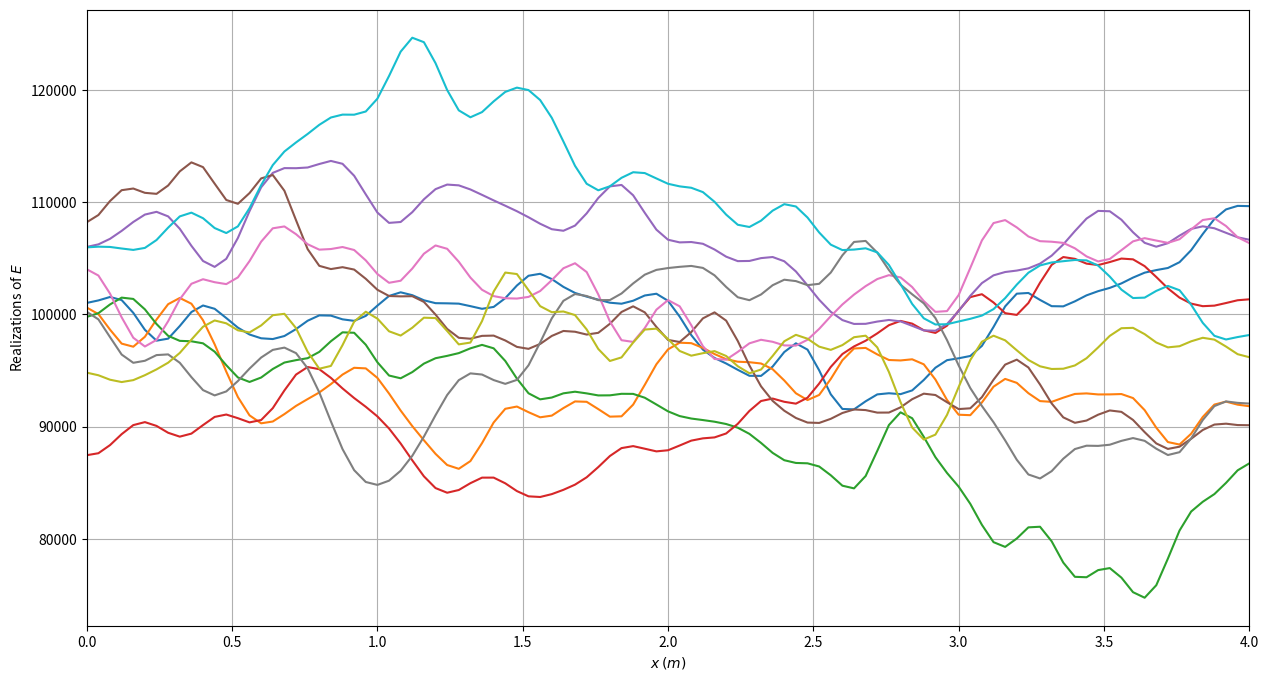
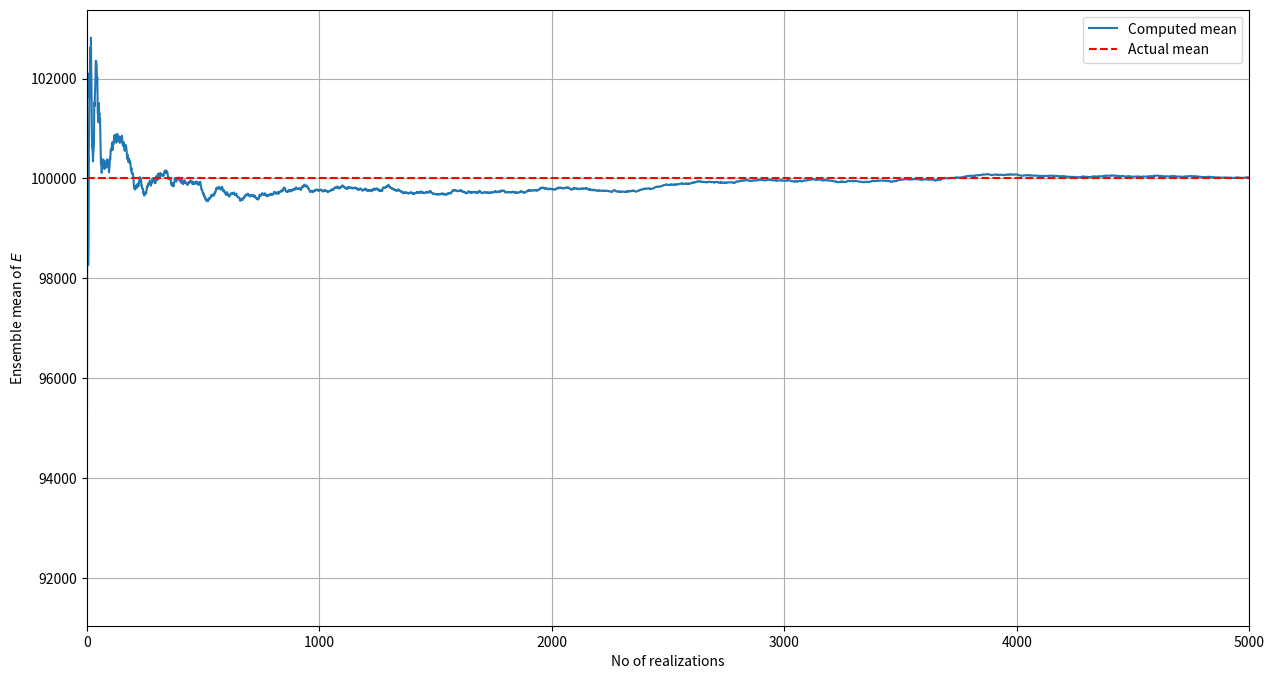
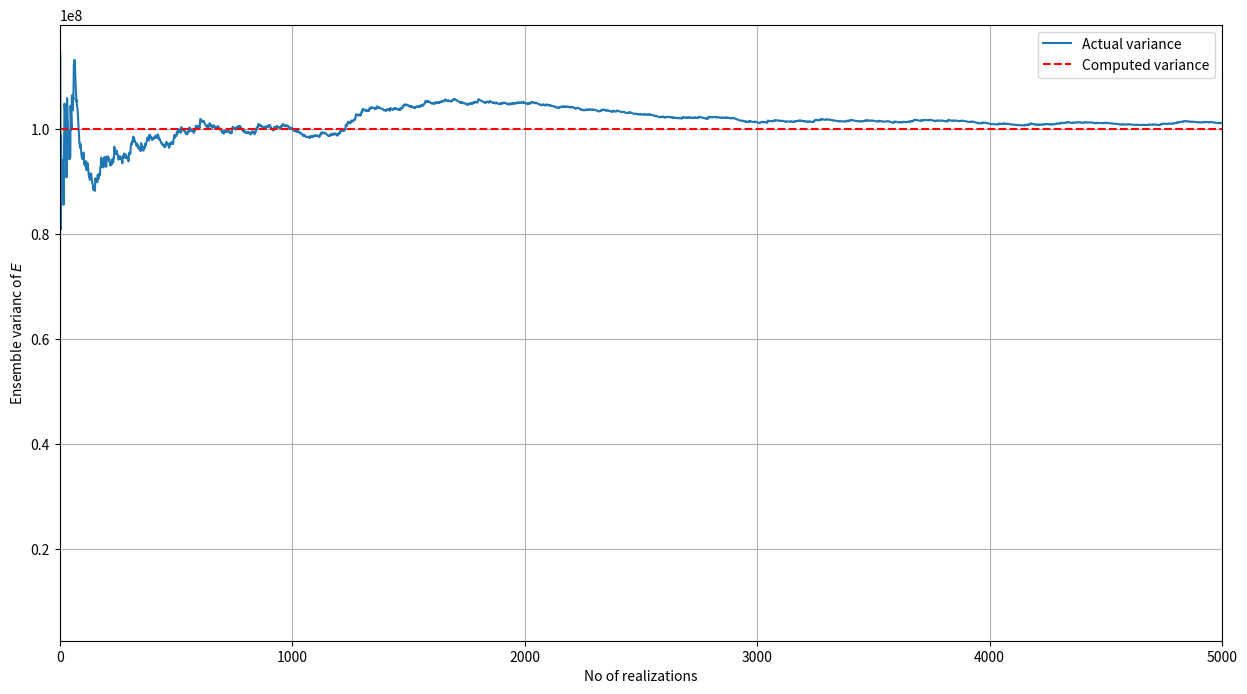

Source code (Python) for these figures, in order:
# Copyright (C) 2016 - 2025 ANSYS, Inc. and/or its affiliates.
# SPDX-License-Identifier: MIT
#
#
# Permission is hereby granted, free of charge, to any person obtaining a copy
# of this software and associated documentation files (the "Software"), to deal
# in the Software without restriction, including without limitation the rights
# to use, copy, modify, merge, publish, distribute, sublicense, and/or sell
# copies of the Software, and to permit persons to whom the Software is
# furnished to do so, subject to the following conditions:
#
# The above copyright notice and this permission notice shall be included in all
# copies or substantial portions of the Software.
#
# THE SOFTWARE IS PROVIDED "AS IS", WITHOUT WARRANTY OF ANY KIND, EXPRESS OR
# IMPLIED, INCLUDING BUT NOT LIMITED TO THE WARRANTIES OF MERCHANTABILITY,
# FITNESS FOR A PARTICULAR PURPOSE AND NONINFRINGEMENT. IN NO EVENT SHALL THE
# AUTHORS OR COPYRIGHT HOLDERS BE LIABLE FOR ANY CLAIM, DAMAGES OR OTHER
# LIABILITY, WHETHER IN AN ACTION OF CONTRACT, TORT OR OTHERWISE, ARISING FROM,
# OUT OF OR IN CONNECTION WITH THE SOFTWARE OR THE USE OR OTHER DEALINGS IN THE
# SOFTWARE.

import math
import random
import numpy as np
from typing import Tuple, Callable


def find_solution(
    func: Callable[[float], float],
    derivative_func: Callable[[float], float],
    acceptable_solution_error: float,
    solution_range: Tuple[float, float],
) -> float:
    """Find the solution of g(x) = 0 within solution range where g(x) is non-linear.

    Parameters
    ----------
    func : Callable[float, float]
        The function definition
    derivative_func : Callable[float, float]
        The derivative of the above function
    acceptable_solution_error : float
        Error at which the solution is acceptable
    solution_range : Tuple[float, float]
        The range within which the solution will be searched

    Returns
    -------
    float
        Solution to g(x) = 0
    """

    current_guess = random.uniform(*solution_range)
    iteration_counter = 1

    while True:
        if iteration_counter > 100:
            iteration_counter = 1
            current_guess = random.uniform(*solution_range)
            continue

        updated_guess = current_guess - func(current_guess) / derivative_func(current_guess)
        error = abs(updated_guess - current_guess)

        if error < acceptable_solution_error and not (
            solution_range[0] < updated_guess < solution_range[1]
        ):
            current_guess = random.uniform(*solution_range)
            continue
        elif error < acceptable_solution_error and (
            solution_range[0] < updated_guess < solution_range[1]
        ):
            return updated_guess

        current_guess = updated_guess
        iteration_counter += 1


def evaluate_KL_cosine_terms(
    domain: Tuple[float, float], correl_length_param: float, min_eigen_value: float
) -> Tuple[np.ndarray, np.ndarray, np.ndarray]:
    """Build array of eigenvalues and constants of the cosine terms in the KL expansion of a gaussian stochastic process.

    Parameters
    ----------
    domain : Tuple[float, float]
        Domain over which the KL representation of the stochastic process should be found
    correl_length_param : float
        Correlation length parameter of the autocorrelation function of the process
    min_eigen_value : float
        Minimum eigenvalue to achieve require accuracy

    Returns
    -------
    Tuple[np.ndarray, np.ndarray, np.ndarray]
        Arrays of frequencies, eigenvalues, and constants of retained cosine terms (P in total) in the KL expansion
    """

    A = (domain[1] - domain[0]) / 2  # Symmetric domain parameter -> [-A, A]

    frequency_array = []
    cosine_eigen_values_array = []
    cosine_constants_array = []

    # Define the functions related to the sine terms
    def func(w_n):
        return 1 / correl_length_param - w_n * math.tan(w_n * A)

    def deriv_func(w_n):
        return -w_n * A / math.cos(w_n * correl_length_param) ** 2 - math.tan(w_n * A)

    def eigen_value(w_n):
        return (2 * correl_length_param) / (1 + (correl_length_param * w_n) ** 2)

    def cosine_constant(w_n):
        return 1 / (A + (math.sin(2 * w_n * A) / (2 * w_n))) ** 0.5

    # Build the array of eigenvalues and constant terms for the accuracy required
    for n in range(1, 100):
        # start solving here
        acceptable_solution_error = 1e-10
        solution_range = [(n - 1) * math.pi / A, (n - 0.5) * math.pi / A]
        solution = find_solution(func, deriv_func, acceptable_solution_error, solution_range)

        frequency_array.append(solution)
        cosine_eigen_values_array.append(eigen_value(solution))
        cosine_constants_array.append(cosine_constant(solution))
        if eigen_value(solution) < min_eigen_value:
            break

    return (
        np.array(frequency_array),
        np.array(cosine_eigen_values_array),
        np.array(cosine_constants_array),
    )


def evaluate_KL_sine_terms(
    domain: Tuple[float, float], correl_length_param: float, min_eigen_value: float
) -> Tuple[np.ndarray, np.ndarray, np.ndarray]:
    """Build array of eigenvalues and constants of the sine terms in the KL expansion of a gaussian stochastic process.

    Parameters
    ----------
    domain : Tuple[float, float]
        Domain over which the KL representation of the stochastic process should be found
    correl_length_param : float
        Correlation length parameter of the autocorrelation function of the process
    min_eigen_value : float
        Minimum eigenvalue to achieve require accuracy

    Returns
    -------
    Tuple[np.ndarray, np.ndarray, np.ndarray]
        Arrays of frequencies, eigenvalues, and constants of retained sine terms (Q in total) in the KL expansion
    """

    A = (domain[1] - domain[0]) / 2  # Symmetric domain parameter -> [-A, A]

    frequency_array = []
    sine_eigen_values_array = []
    sine_constants_array = []

    # Define functions related to the sine terms
    def func(w_n):
        return (1 / correl_length_param) * math.tan(w_n * A) + w_n

    def deriv_func(w_n):
        return A / (correl_length_param * math.cos(w_n * A) ** 2) + 1

    def eigen_value(w_n):
        return (2 * correl_length_param) / (1 + (correl_length_param * w_n) ** 2)

    def sine_constant(w_n):
        return 1 / (A - (math.sin(2 * w_n * A) / (2 * w_n))) ** 0.5

    # Build the array of eigenvalues and constant terms for the accuracy required
    for n in range(1, 100):
        # start solving here
        acceptable_solution_error = 1e-10
        solution_range = [(n - 0.5) * math.pi / A, n * math.pi / A]
        solution = find_solution(func, deriv_func, acceptable_solution_error, solution_range)

        frequency_array.append(solution)
        sine_eigen_values_array.append(eigen_value(solution))
        sine_constants_array.append(sine_constant(solution))
        if eigen_value(solution) < min_eigen_value:
            break

    return (
        np.array(frequency_array),
        np.array(sine_eigen_values_array),
        np.array(sine_constants_array),
    )


def stochastic_field_realization(
    cosine_frequency_array: np.ndarray,
    cosine_eigen_values: np.ndarray,
    cosine_constants: np.ndarray,
    cosine_random_variables_set: np.ndarray,
    sine_frequency_array: np.ndarray,
    sine_eigen_values: np.ndarray,
    sine_constants: np.ndarray,
    sine_random_variables_set: np.ndarray,
    domain: Tuple[float, float],
    evaluation_point: float,
) -> float:
    """The realization of the gaussian field f(x)

    Parameters
    ----------
    cosine_frequency_array : np.ndarray
        Array of length P, containining frequencies associated with retained cosine terms
    cosine_eigen_values : np.ndarray
        Array of length P, containing eigenvalues associated with retained cosine terms
    cosine_constants : np.ndarray
        Array of length P, containing constants associated with retained cosine terms
    cosine_random_variables_set : np.ndarray
        Array of length P, containing random variable drawn from N(0,1) for the cosine terms
    sine_frequency_array : np.ndarray
        Array of length Q, containining frequencies associated with retained sine terms
    sine_eigen_values : np.ndarray
        Array of length Q, containing eigenvalues associated with retained sine terms
    sine_constants : np.ndarray
        Array of length Q, containing constants associated with retained sine terms
    sine_random_variables_set : np.ndarray
        Array of length P, containing random variable drawn from N(0,1) for the sine terms
    domain : Tuple[float, float]
        Domain over which the KL representation of the stochastic process should be found
    evaluation_point : float
        Point within the domain at which the value of a realization is required

    Returns
    -------
    float
        The value of the realization at a given point within the domain
    """
    # Shift parameter -> Because we had solved for terms in a symmetric domain [-A, A]
    T = (domain[0] + domain[1]) / 2

    # Making use of array operation provided by the numpy package is much simpler for expressing the stochastic process
    cosine_function_terms = (
        np.sqrt(cosine_eigen_values)
        * cosine_constants
        * np.cos((evaluation_point - T) * cosine_frequency_array)
        * cosine_random_variables_set
    )

    sine_function_terms = (
        np.sqrt(sine_eigen_values)
        * sine_constants
        * np.sin((evaluation_point - T) * sine_frequency_array)
        * sine_random_variables_set
    )

    return np.sum(cosine_function_terms) + np.sum(sine_function_terms)


def young_modulus_realization(
    cosine_frequency_list,
    cosine_eigen_values,
    cosine_constants,
    cosine_random_variables_set,
    sine_frequency_list,
    sine_eigen_values,
    sine_constants,
    sine_random_variables_set,
    domain,
    evaluation_point,
):
    return 1e5 * (
        1
        + 0.1
        * stochastic_field_realization(
            cosine_frequency_list,
            cosine_eigen_values,
            cosine_constants,
            cosine_random_variables_set,
            sine_frequency_list,
            sine_eigen_values,
            sine_constants,
            sine_random_variables_set,
            domain,
            evaluation_point,
        )
    )


# Generation of K-L expansion parameters
import matplotlib.pyplot as plt

domain = (0, 4)
correl_length_param = 3
min_eigen_value = 0.001

cosine_frequency_array, cosine_eigen_values, cosine_constants = evaluate_KL_cosine_terms(
    domain, correl_length_param, min_eigen_value
)
sine_frequency_array, sine_eigen_values, sine_constants = evaluate_KL_sine_terms(
    domain, correl_length_param, min_eigen_value
)

# Now let's see how some realizations looks like
no_of_realizations = 10
x = np.linspace(domain[0], domain[1], 101)

fig, ax = plt.subplots()
ax.set_xlabel(r"$x \: (m)$")
ax.set_ylabel(r"Realizations of $E$")
ax.grid(True)
fig.set_size_inches(15, 8)
ax.set_xlim(domain[0], domain[1])

for i in range(no_of_realizations):
    cosine_random_variables_set = np.random.normal(0, 1, size=len(cosine_frequency_array))
    sine_random_variables_set = np.random.normal(0, 1, size=len(sine_frequency_array))
    
    realization = np.array(
        [
            young_modulus_realization(
                cosine_frequency_array,
                cosine_eigen_values,
                cosine_constants,
                cosine_random_variables_set,
                sine_frequency_array,
                sine_eigen_values,
                sine_constants,
                sine_random_variables_set,
                domain,
                evaluation_point,
            )
            for evaluation_point in x
        ]
    )
    ax.plot(x, realization)
    
plt.show()

# Verification that the above implementation indeed represents the young's modulus
no_of_realizations = 5000
x = np.linspace(domain[0], domain[1], 101)
realization_collection = np.zeros((no_of_realizations, len(x)))

for i in range(no_of_realizations):
    cosine_random_variables_set = np.random.normal(0, 1, size=len(cosine_frequency_array))
    sine_random_variables_set = np.random.normal(0, 1, size=len(sine_frequency_array))

    realization = np.array(
        [
            young_modulus_realization(
                cosine_frequency_array,
                cosine_eigen_values,
                cosine_constants,
                cosine_random_variables_set,
                sine_frequency_array,
                sine_eigen_values,
                sine_constants,
                sine_random_variables_set,
                domain,
                evaluation_point,
            )
            for evaluation_point in x
        ]
    )

    realization_collection[i:] = realization

ensemble_mean_with_realization = np.zeros(realization_collection.shape[0])
ensemble_var_with_realization = np.zeros(realization_collection.shape[0])
for i in range(realization_collection.shape[0]):
    ensemble_mean_with_realization[i] = np.mean(realization_collection[:i+1, :])
    ensemble_var_with_realization[i] = np.var(realization_collection[:i+1, :])

# Plot of ensemble mean
fig, ax = plt.subplots()
fig.set_size_inches(15, 8)
ax.plot(ensemble_mean_with_realization, label='Computed mean')
ax.axhline(y=1e5, color='r', linestyle='dashed', label='Actual mean')
plt.xlabel("No of realizations")
plt.ylabel(r"Ensemble mean of $E$")
ax.grid(True)
ax.set_xlim(0, no_of_realizations)
ax.legend()
plt.show()

# Plot of ensemble variance
fig, ax = plt.subplots()
fig.set_size_inches(15, 8)
ax.plot(ensemble_var_with_realization, label='Actual variance')
ax.axhline(y=1e8, color='r', linestyle='dashed', label='Computed variance')
plt.xlabel("No of realizations")
plt.ylabel(r"Ensemble varianc of $E$")
ax.grid(True)
ax.set_xlim(0, no_of_realizations)
ax.legend()
plt.show()